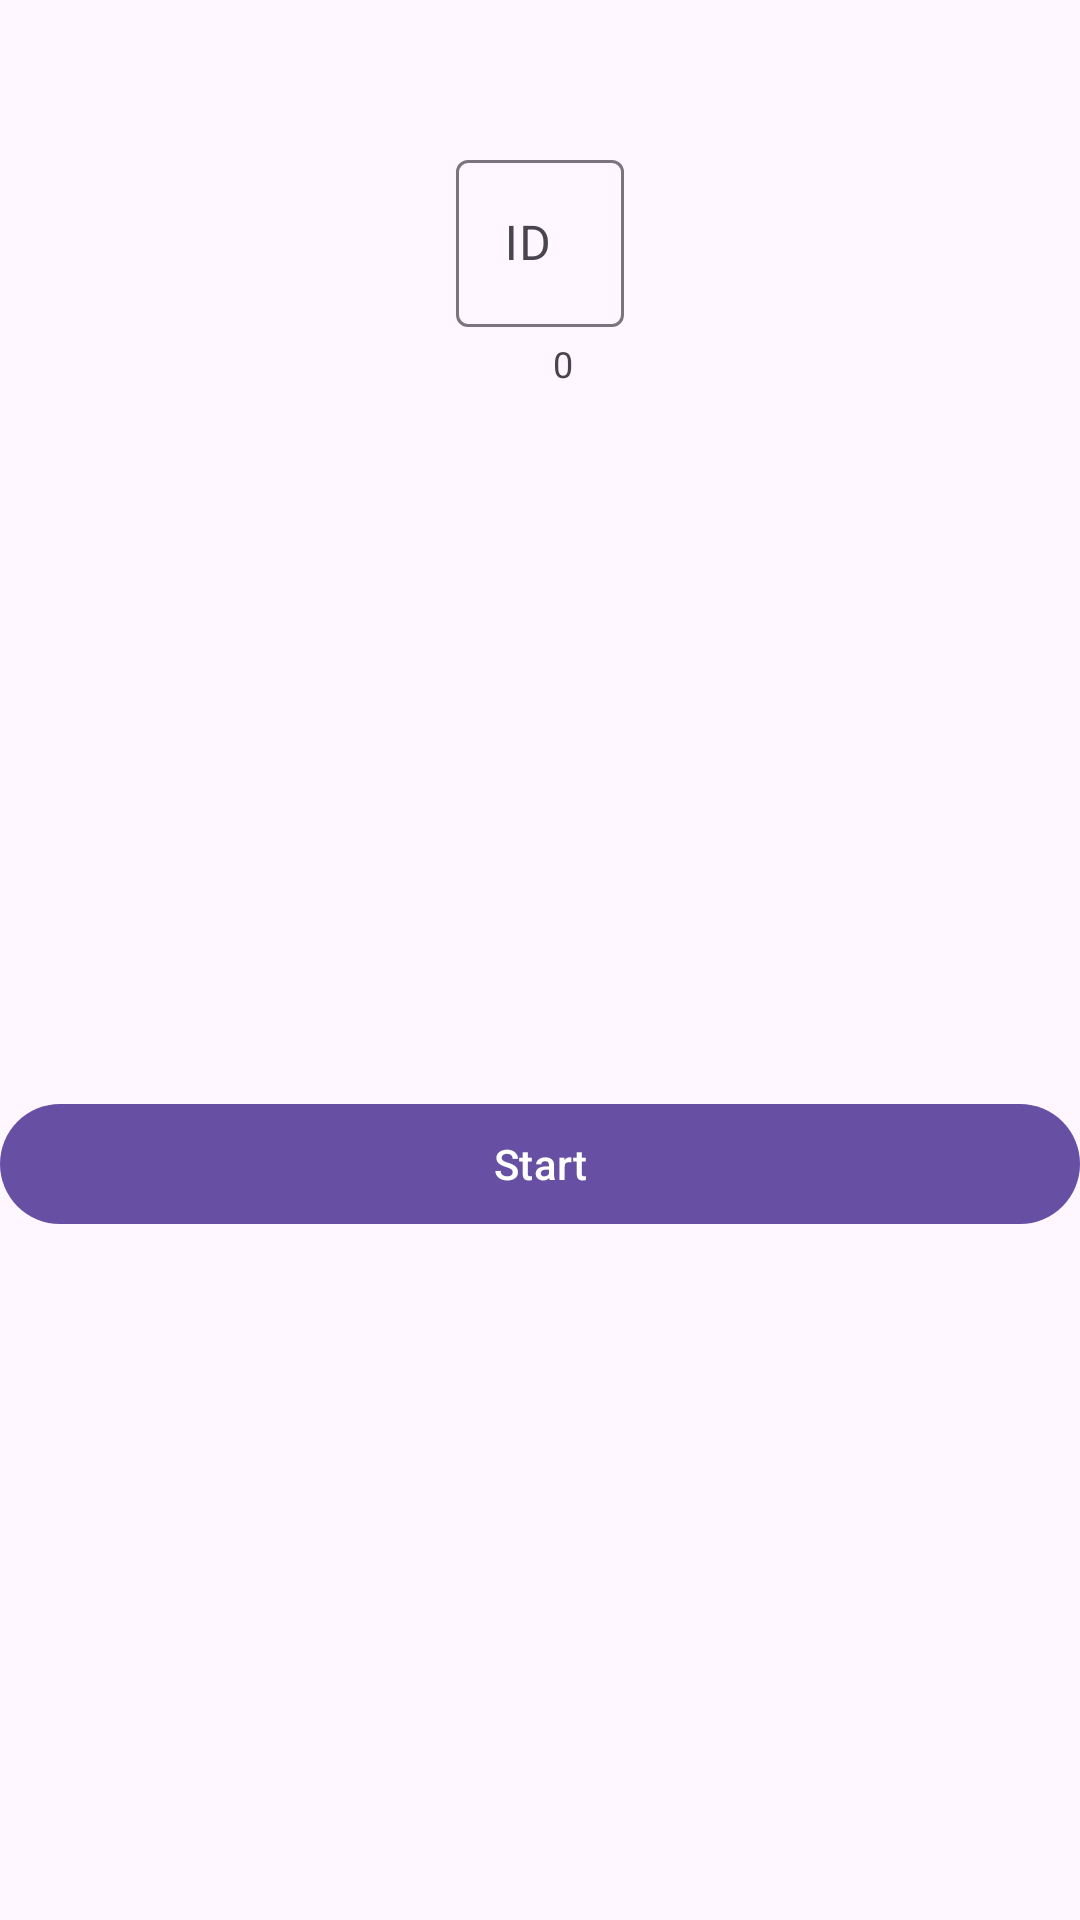

Android layout source for this screen:
<!-- AndroidManifest.xml: application theme Theme.HW_02 -->
<!-- res/layout/activity_menu.xml -->
<?xml version="1.0" encoding="utf-8"?>
<RelativeLayout xmlns:android="http://schemas.android.com/apk/res/android" xmlns:app="http://schemas.android.com/apk/res-auto" xmlns:aapt="http://schemas.android.com/aapt" android:layout_width="match_parent" android:layout_height="match_parent">

    <com.google.android.material.button.MaterialButton
        android:id="@+id/menu_BTN_start"
        android:layout_width="match_parent"
        android:layout_height="wrap_content"
        android:layout_alignParentBottom="true"
        android:layout_marginBottom="228dp"
        android:text="Start" />

    <com.google.android.material.textfield.TextInputLayout android:layout_width="wrap_content" android:layout_height="wrap_content" android:layout_marginTop="48dp" android:hint="ID" android:layout_centerHorizontal="true" app:counterEnabled="true" app:counterMaxLength="9">
        <com.google.android.material.textfield.TextInputEditText android:id="@+id/menu_EDT_id" android:layout_width="wrap_content" android:layout_height="wrap_content" android:ems="10" android:inputType="number"/>
    </com.google.android.material.textfield.TextInputLayout>
</RelativeLayout>
<!-- resources referenced by this layout -->
<resources>
  <style name="Theme.HW_02" parent="Base.Theme.HW_02" />
  <style name="Base.Theme.HW_02" parent="Theme.Material3.DayNight.NoActionBar">
          
          
      </style>
</resources>
